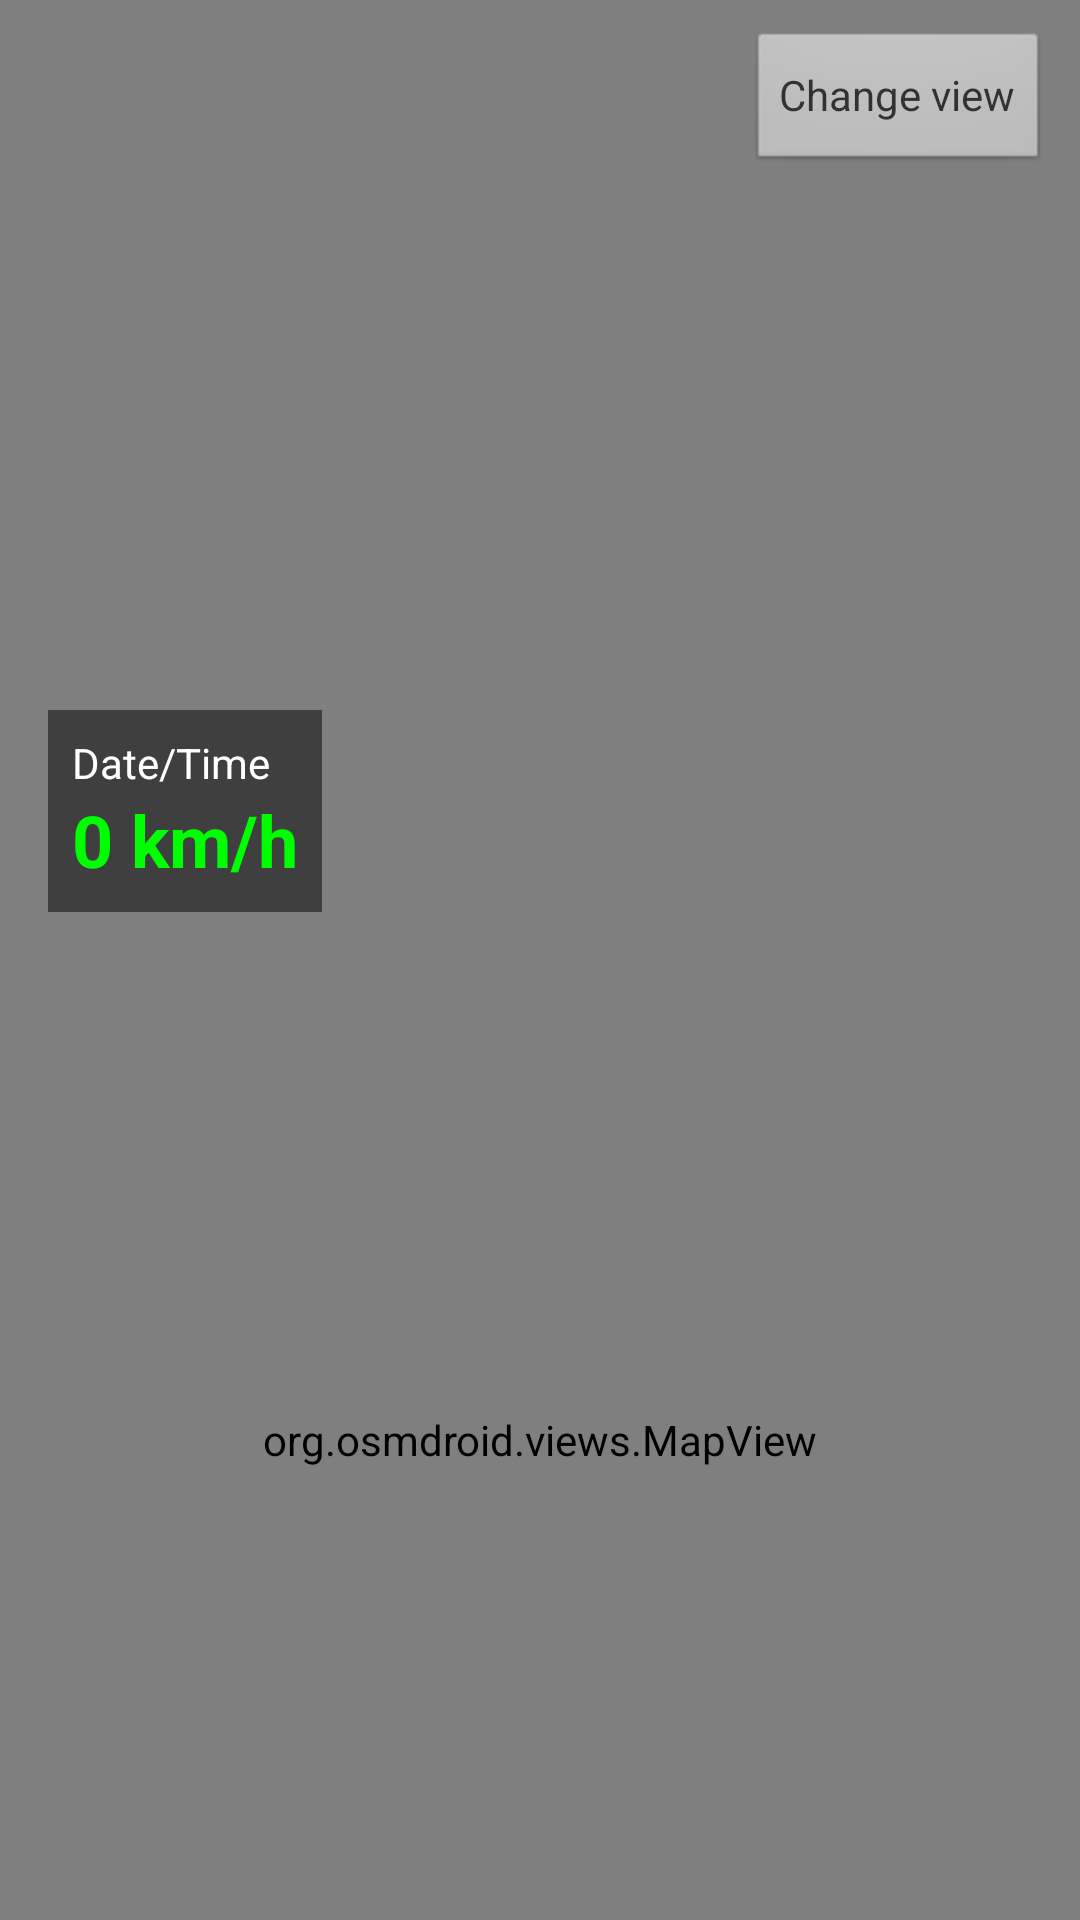

Android layout source for this screen:
<!-- AndroidManifest.xml: activity theme android:Theme.NoTitleBar.Fullscreen -->
<!-- res/layout/activity_player.xml -->
<?xml version="1.0" encoding="utf-8"?>
<LinearLayout xmlns:android="http://schemas.android.com/apk/res/android"
    android:layout_width="match_parent"
    android:layout_height="match_parent"
    android:orientation="vertical"
    android:background="#000000">

    <FrameLayout
        android:layout_width="match_parent"
        android:layout_height="0dp"
        android:layout_weight="1">

        <VideoView
            android:id="@+id/videoView"
            android:layout_width="match_parent"
            android:layout_height="match_parent"
            android:layout_gravity="center" />

        
        <LinearLayout
            android:id="@+id/dataOverlay"
            android:layout_width="wrap_content"
            android:layout_height="wrap_content"
            android:layout_gravity="bottom|start"
            android:layout_margin="16dp"
            android:orientation="vertical"
            android:background="#80000000"
            android:padding="8dp">

            <TextView
                android:id="@+id/tvDateTimeOverlay"
                android:layout_width="wrap_content"
                android:layout_height="wrap_content"
                android:text="Date/Time"
                android:textColor="#FFFFFF"
                android:textSize="14sp" />

            <TextView
                android:id="@+id/tvSpeedOverlay"
                android:layout_width="wrap_content"
                android:layout_height="wrap_content"
                android:text="0 km/h"
                android:textColor="#00FF00"
                android:textSize="24sp"
                android:textStyle="bold" />
        </LinearLayout>

        <Button
            android:id="@+id/btnToggleOverlay"
            android:layout_width="wrap_content"
            android:layout_height="wrap_content"
            android:layout_gravity="top|end"
            android:layout_margin="10dp"
            android:text="Change view"
            android:alpha="0.6" />
    </FrameLayout>

    <org.osmdroid.views.MapView
        android:id="@+id/mapView"
        android:layout_width="match_parent"
        android:layout_height="0dp"
        android:layout_weight="1" />

</LinearLayout>
<!-- resources referenced by this layout -->
<resources>

</resources>
